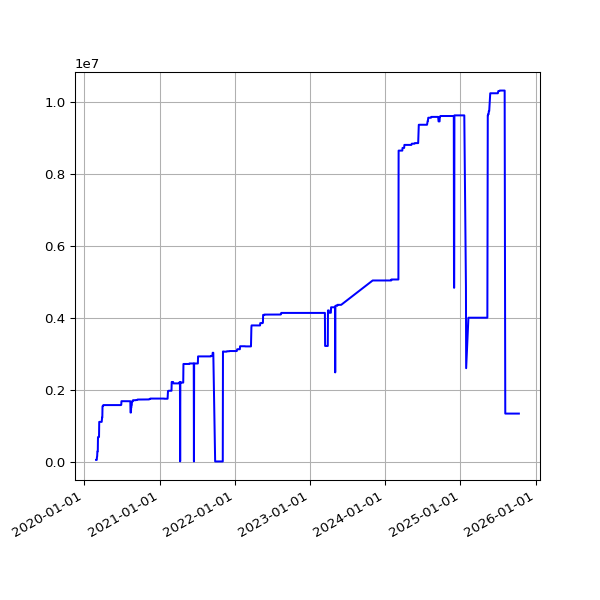

Source data for this figure (header and first rows):
date, value
2020-02-28 15:35:48 +0000, 46710
2020-02-29 15:31:36 +0000, 46710
2020-03-01 16:01:53 +0000, 46710
2020-03-02 16:39:40 +0000, 46710
2020-03-03 15:48:54 +0000, 125743
2020-03-04 15:51:47 +0000, 149583
2020-03-05 15:50:35 +0000, 282753
2020-03-06 15:43:09 +0000, 282753
2020-03-07 15:42:04 +0000, 282753
2020-03-08 15:51:31 +0000, 681324
2020-03-09 15:23:30 +0000, 681324
2020-03-10 15:30:12 +0000, 681324
2020-03-11 15:43:48 +0000, 681324
2020-03-12 16:26:20 +0000, 681324
2020-03-13 15:48:20 +0000, 683670
2020-03-14 15:36:27 +0000, 1104465
2020-03-15 15:41:14 +0000, 1104465
2020-03-16 15:33:36 +0000, 1104465
2020-03-17 15:53:41 +0000, 1104465
2020-03-18 15:44:15 +0000, 1104465
2020-03-19 15:45:30 +0000, 1104465
2020-03-20 15:55:23 +0000, 1104465
2020-03-21 16:00:48 +0000, 1104465
2020-03-22 16:02:38 +0000, 1104465
2020-03-23 15:39:54 +0000, 1104465
2020-03-24 15:34:28 +0000, 1104465
2020-03-25 16:46:55 +0000, 1104465
2020-03-26 16:29:46 +0000, 1104465
2020-03-27 17:51:57 +0000, 1161662
2020-03-28 15:45:56 +0000, 1223714
2020-03-29 15:49:29 +0100, 1223714
2020-03-30 15:26:17 +0100, 1537614
2020-03-31 15:16:08 +0100, 1546298
2020-04-01 15:01:28 +0100, 1546298
2020-04-02 14:53:38 +0100, 1546298
2020-04-03 15:03:48 +0100, 1571170
2020-04-04 14:56:18 +0100, 1571170
2020-04-05 14:54:14 +0100, 1571170
2020-04-06 14:55:48 +0100, 1571170
2020-04-07 14:56:56 +0100, 1571170
2020-04-08 15:02:31 +0100, 1571170
2020-04-09 14:53:16 +0100, 1571170
2020-04-10 14:52:04 +0100, 1571170
2020-04-11 14:48:24 +0100, 1571170
2020-04-12 14:47:34 +0100, 1571170
2020-04-13 14:50:41 +0100, 1571170
2020-04-14 14:46:21 +0100, 1571170
2020-04-15 14:56:15 +0100, 1571170
2020-04-16 15:00:16 +0100, 1571170
2020-04-17 15:21:56 +0100, 1571170
2020-04-18 14:46:18 +0100, 1571170
2020-04-19 14:43:03 +0100, 1571170
2020-04-20 14:44:43 +0100, 1571170
2020-04-21 14:47:49 +0100, 1571170
2020-04-22 14:52:17 +0100, 1571170
2020-04-23 14:52:00 +0100, 1571170
2020-04-24 14:52:20 +0100, 1571170
2020-04-25 14:50:30 +0100, 1571170
2020-04-26 14:46:13 +0100, 1571170
2020-04-27 14:47:18 +0100, 1571170
... 1,501 more rows
